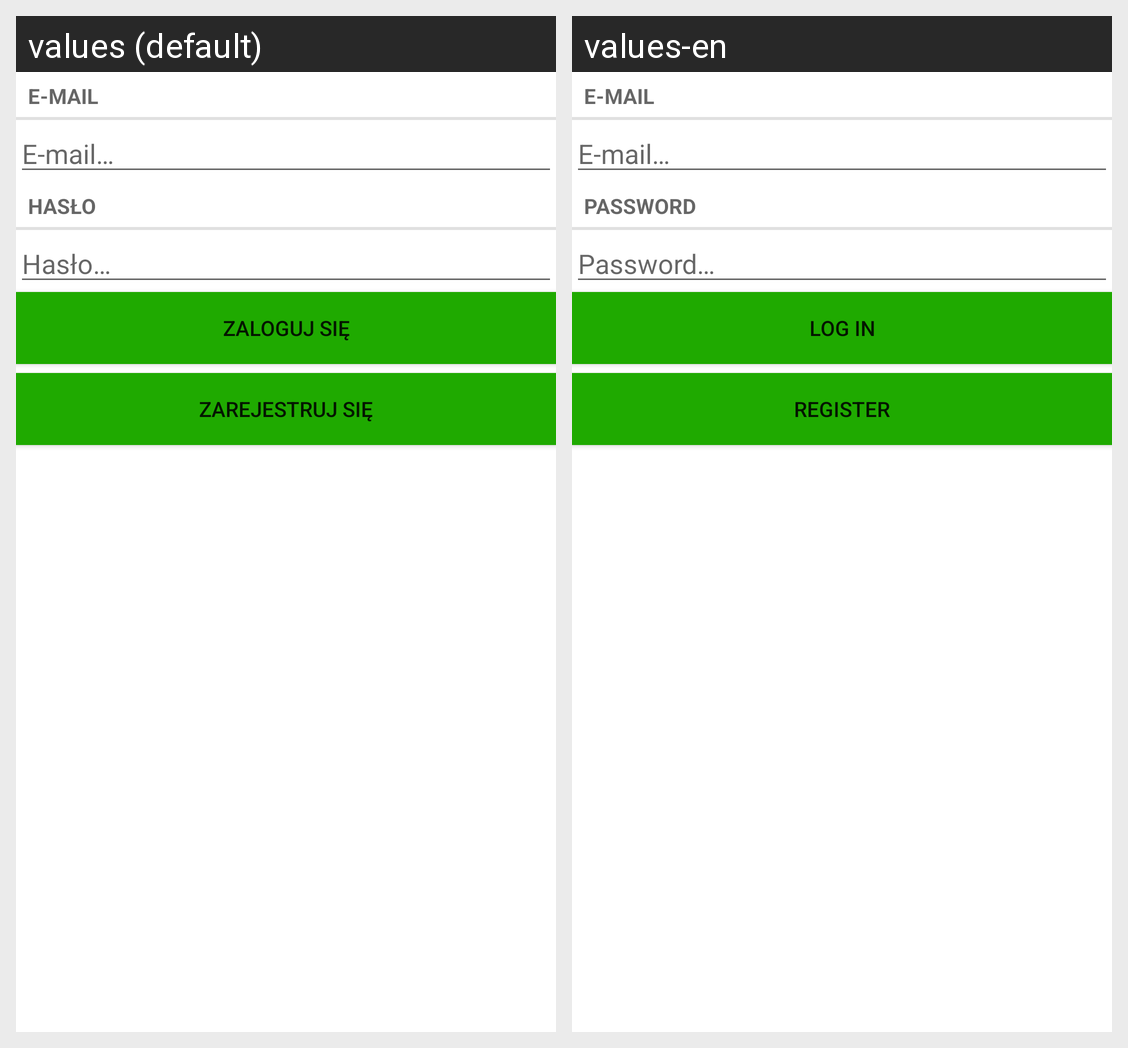

The Android screen above is rendered under two locales of the same app. Produce the string resources it draws, with the default and per-locale values.
Android screen res/layout/activity_login.xml rendered under 2 locales, left to right: values (default), values-en. Device: Nexus 5 (rendered at 1080×1920; each locale shown at half size, 540×960, under a caption strip naming it); theme Theme.ToDo.
Strings drawn on this screen, with the default value and each locale's value (text and hints the layout hard-codes, and strings that could not be matched under every locale, appear in the picture but are not listed):

email_label
  values: E-mail
  values-en: E-mail

email_hint
  values: E-mail…
  values-en: E-mail…

password_label
  values: Hasło
  values-en: Password

password_hint
  values: Hasło…
  values-en: Password…

button_login
  values: Zaloguj się
  values-en: Log in

button_register
  values: Zarejestruj się
  values-en: Register
